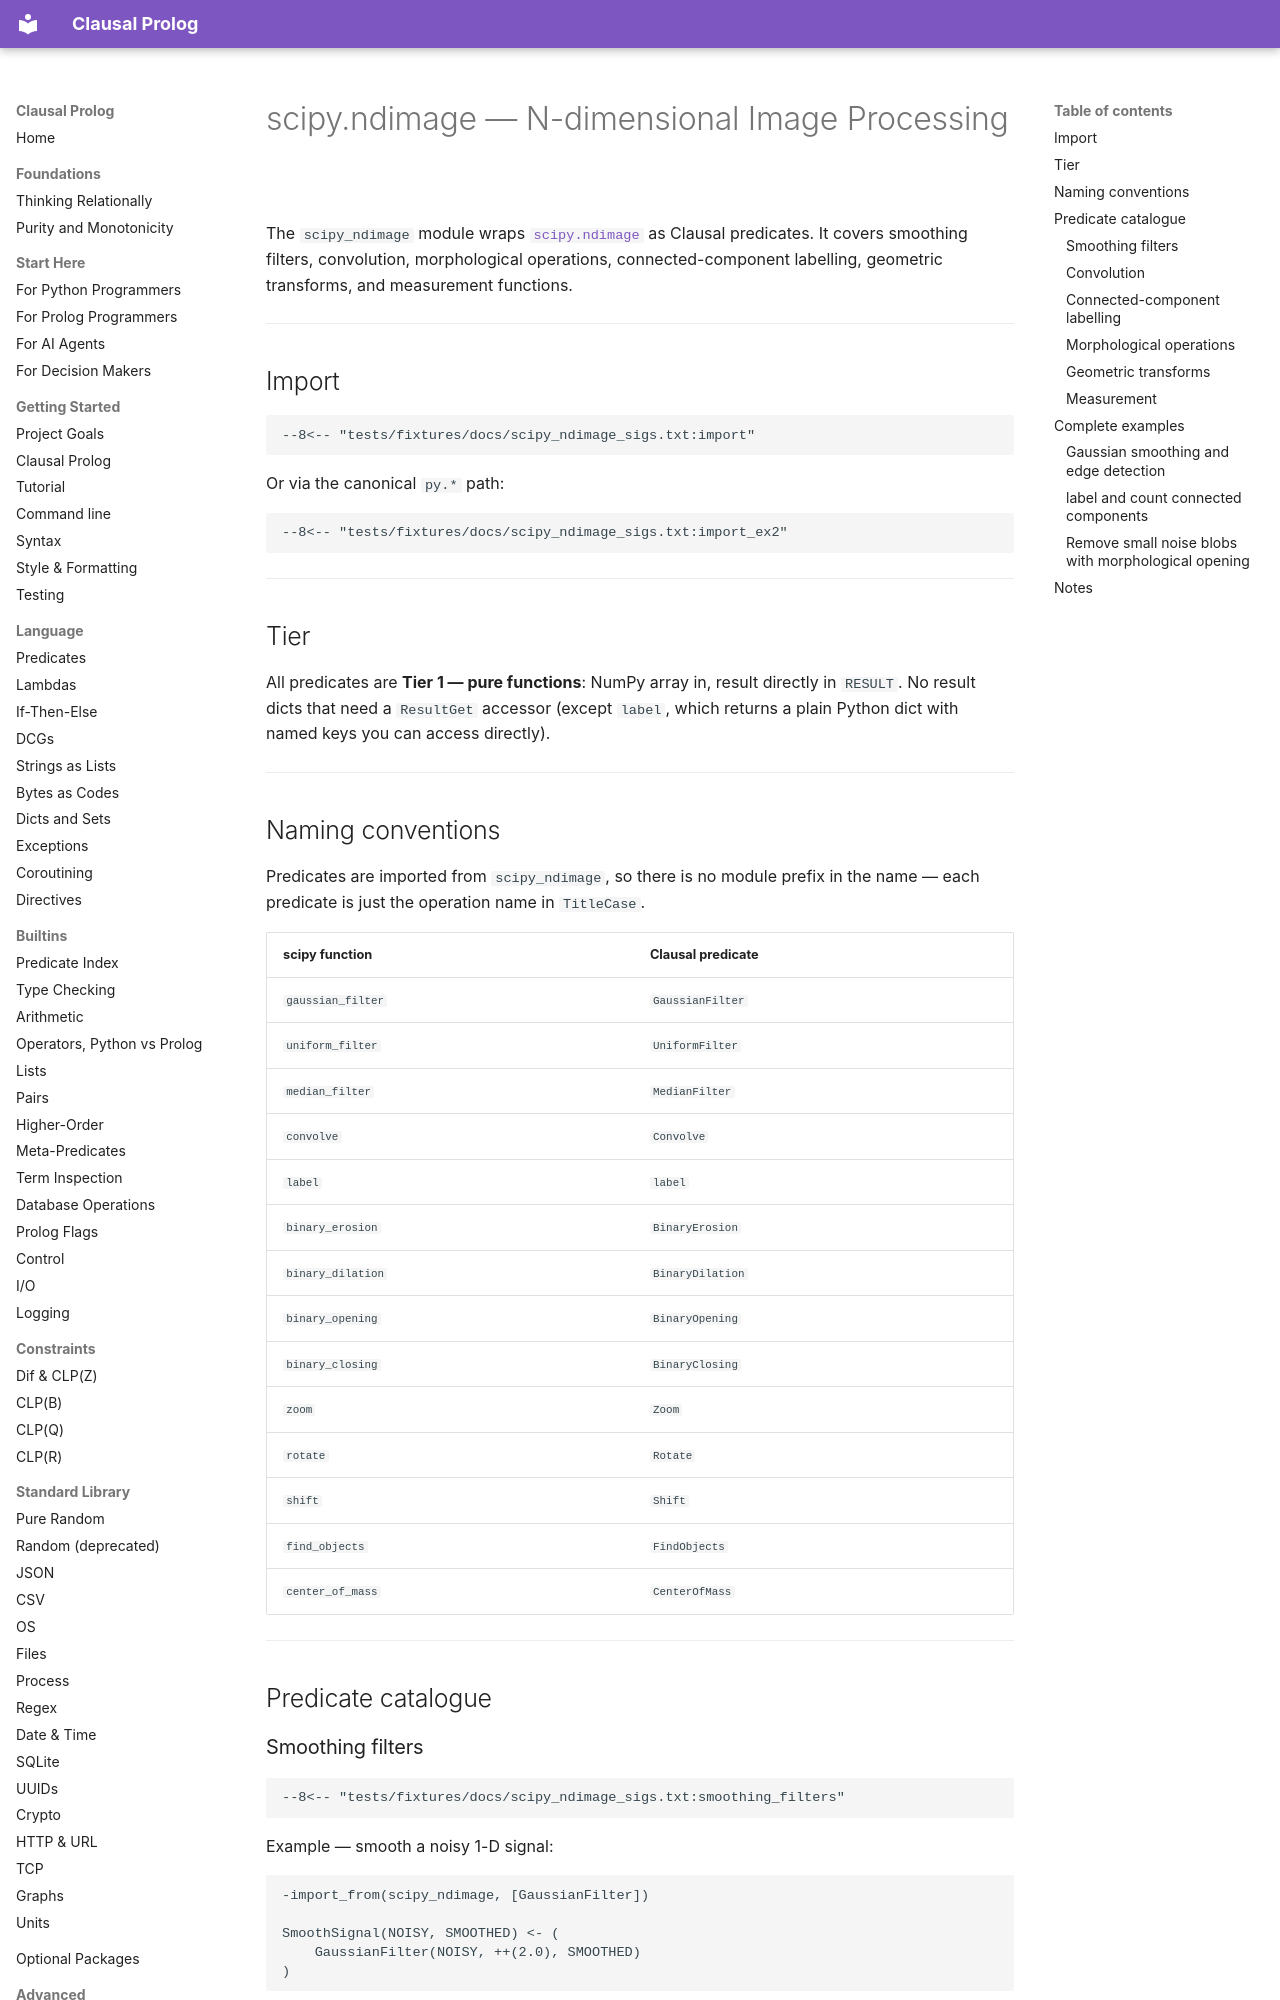

repository: neurosymbolica/clausal-prolog · page: scipy_ndimage/index.html · generator: mkdocs

# scipy.ndimage — N-dimensional Image Processing

The `scipy_ndimage` module wraps [`scipy.ndimage`](https://docs.scipy.org/doc/scipy/reference/ndimage.html) as Clausal predicates. It covers smoothing filters, convolution, morphological operations, connected-component labelling, geometric transforms, and measurement functions.

---

## Import

```clausal
--8<-- "tests/fixtures/docs/scipy_ndimage_sigs.txt:import"
```

Or via the canonical `py.*` path:

```clausal
--8<-- "tests/fixtures/docs/scipy_ndimage_sigs.txt:import_ex2"
```

---

## Tier

All predicates are **Tier 1 — pure functions**: NumPy array in, result directly in `RESULT`. No result dicts that need a `ResultGet` accessor (except `label`, which returns a plain Python dict with named keys you can access directly).

---

## Naming conventions

Predicates are imported from `scipy_ndimage`, so there is no module prefix in the name — each predicate is just the operation name in `TitleCase`.

| scipy function | Clausal predicate |
|---|---|
| `gaussian_filter` | `GaussianFilter` |
| `uniform_filter` | `UniformFilter` |
| `median_filter` | `MedianFilter` |
| `convolve` | `Convolve` |
| `label` | `label` |
| `binary_erosion` | `BinaryErosion` |
| `binary_dilation` | `BinaryDilation` |
| `binary_opening` | `BinaryOpening` |
| `binary_closing` | `BinaryClosing` |
| `zoom` | `Zoom` |
| `rotate` | `Rotate` |
| `shift` | `Shift` |
| `find_objects` | `FindObjects` |
| `center_of_mass` | `CenterOfMass` |

---

## Predicate catalogue

### Smoothing filters

```clausal
--8<-- "tests/fixtures/docs/scipy_ndimage_sigs.txt:smoothing_filters"
```

Example — smooth a noisy 1-D signal:

```clausal
-import_from(scipy_ndimage, [GaussianFilter])

SmoothSignal(NOISY, SMOOTHED) <- (
    GaussianFilter(NOISY, ++(2.0), SMOOTHED)
)
```

---
